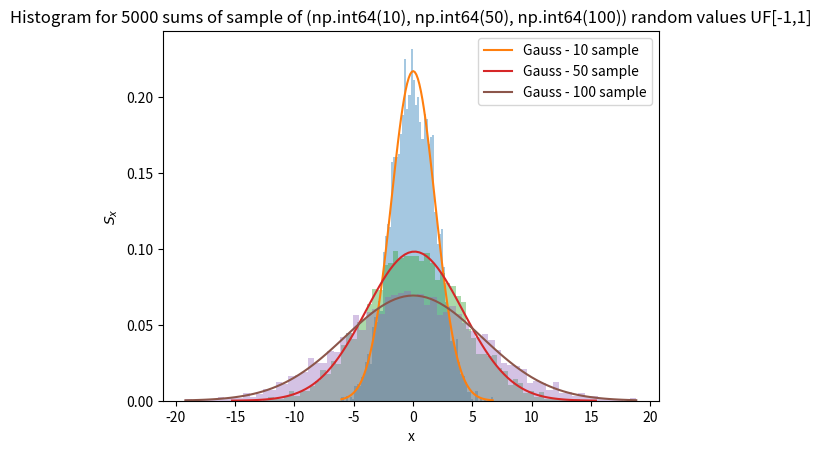
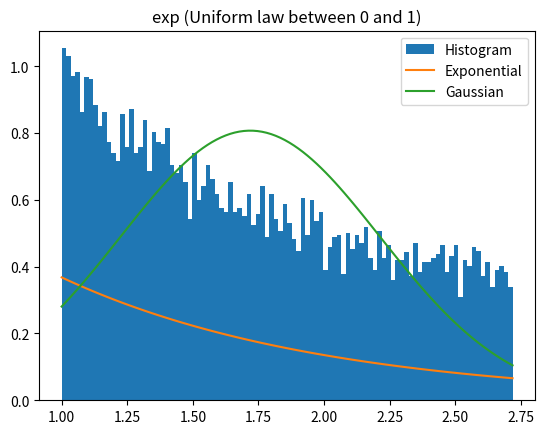
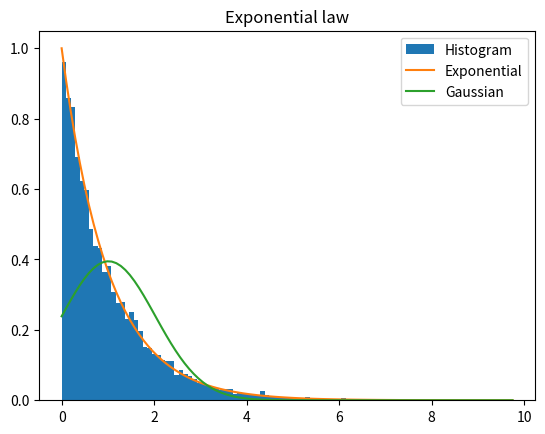

These charts were generated, in order, by the following Python code:
# TP2 - Ej2 - Phy Numérique
# Verification of Central Limit Theorem

# There is a mistake in the code, check later, as for bigger N the gaussian is more spread when it should be sharper (probably just to label mistake)

import numpy as np
import matplotlib.pyplot as plt

N = np.array([10, 50, 100])

Ns = 5000 # We are going to compute each sum Ns times for our histogram

def sumS(Ns, N, j):
    S = np.zeros(Ns)
    for i in range(Ns):
        S[i] = sum(np.random.uniform(-1,1,N[j]))    
    return S

def gauss(x, mu, sigma):
    return np.exp(-0.5*(x-mu)**2/sigma**2) / np.sqrt(2*np.pi) / sigma

def gauss_plot(S):
    """
    inputs :
        -S : 
    outputs :
        x 
    """
    x = np.linspace(S.min(),S.max(),100)
    mu = np.mean(S)
    sigma = np.std(S)
    y = gauss(x, mu, sigma)
    return x, y

S_tab = np.zeros((len(N),Ns))
for j in range(len(N)): 
    S_tab[j,:] = sumS(Ns, N, j)
    x, y = gauss_plot(S_tab[j,:])
    
    plt.hist(S_tab[j,:], bins = int(np.sqrt(Ns)), density = True, alpha =0.4)
    plt.plot(x,y, label = f"Gauss - {N[j]} sample")
    plt.title(f"Histogram for {Ns} sums of sample of {N[0], N[1], N[2]} random values UF[-1,1]")
    plt.xlabel("x"), plt.ylabel(r"$S_x$")
    # in S_tab each element is an array which has S computed Ns times 
    # and in each element of S_tab the sample for the sum is of N values
plt.legend(), plt.show()    

# X=np.random.uniform(-1,1,(Ns,3)) would produce an array of random unif [-1,1]
# of Ns rows and 3 columns so what i could have done is to do (Ns,N[i]) in the loop 
# Then I would have summed each row for loop with sum (X[i,:]) inside
# Basically the same as I did but saving breaking my mind over the shape of my S_tab matrix
# What I did is also cool though 

#2
N = 1

def gen_random_uniform(N, R = 10000):
    title = "exp (Uniform law between 0 and 1)"
    random_tab = np.random.uniform(0,1,size=(R, N)) # Create tab of random uniform values between -1 and 1 with R rows and N N columns (so for N = 1 we have a column with R rows meaning R times drawn the value
    random_tab2 = np.exp(random_tab)
    draw_and_plot_exp(random_tab2, N, R, title)

def draw_and_plot_exp(random_tab2, N, R, title):
# N sample of values, R times sample is drawn
    tab = np.sum(random_tab2, axis=1)
    plt.figure()
    plt.hist(tab, bins = int(np.sqrt(R)), range = [tab.min(), tab.max()], density = True, label = "Histogram")
    plt.plot(neg_exp_function(tab)[0], neg_exp_function(tab)[1], label = "Exponential" )
    plt.plot(gauss_plot(tab)[0], gauss_plot(tab)[1], label = "Gaussian")
    plt.title(f"{title}")
    plt.legend()
    
def neg_exp_function(tab):
    x = np.linspace(tab.min(), tab.max(), 100)
    y = np.exp(-x)
    return x, y

gen_random_uniform(N)

# It makes sense that the law of probability for e^-x is doesn't follow a probability density of e^-x as x follow gaussian prob density (since x are random numbers of unifom distribution) and x---> e^-x is a 1:1 correspondence
# As we were asked about e^-x with x being the uniform rand sample [0,1] we did not use np.random.exponential which directly generates the sample of exp distribution 

#3
# Now we are asked to draw following prob law of p(x) = e^-x
def gen_random_exp(N, R = 10000):
    random_tab = np.random.exponential(size = (R,N))
    draw_and_plot_exp(random_tab, N, R, title = "Exponential law")

gen_random_exp(N)

#4 We could do the curve_fit but since we are working with gaussians where we know the std and mean of the sample we already did the fit by sending the sample, mean and sigma to our gauss_plot
